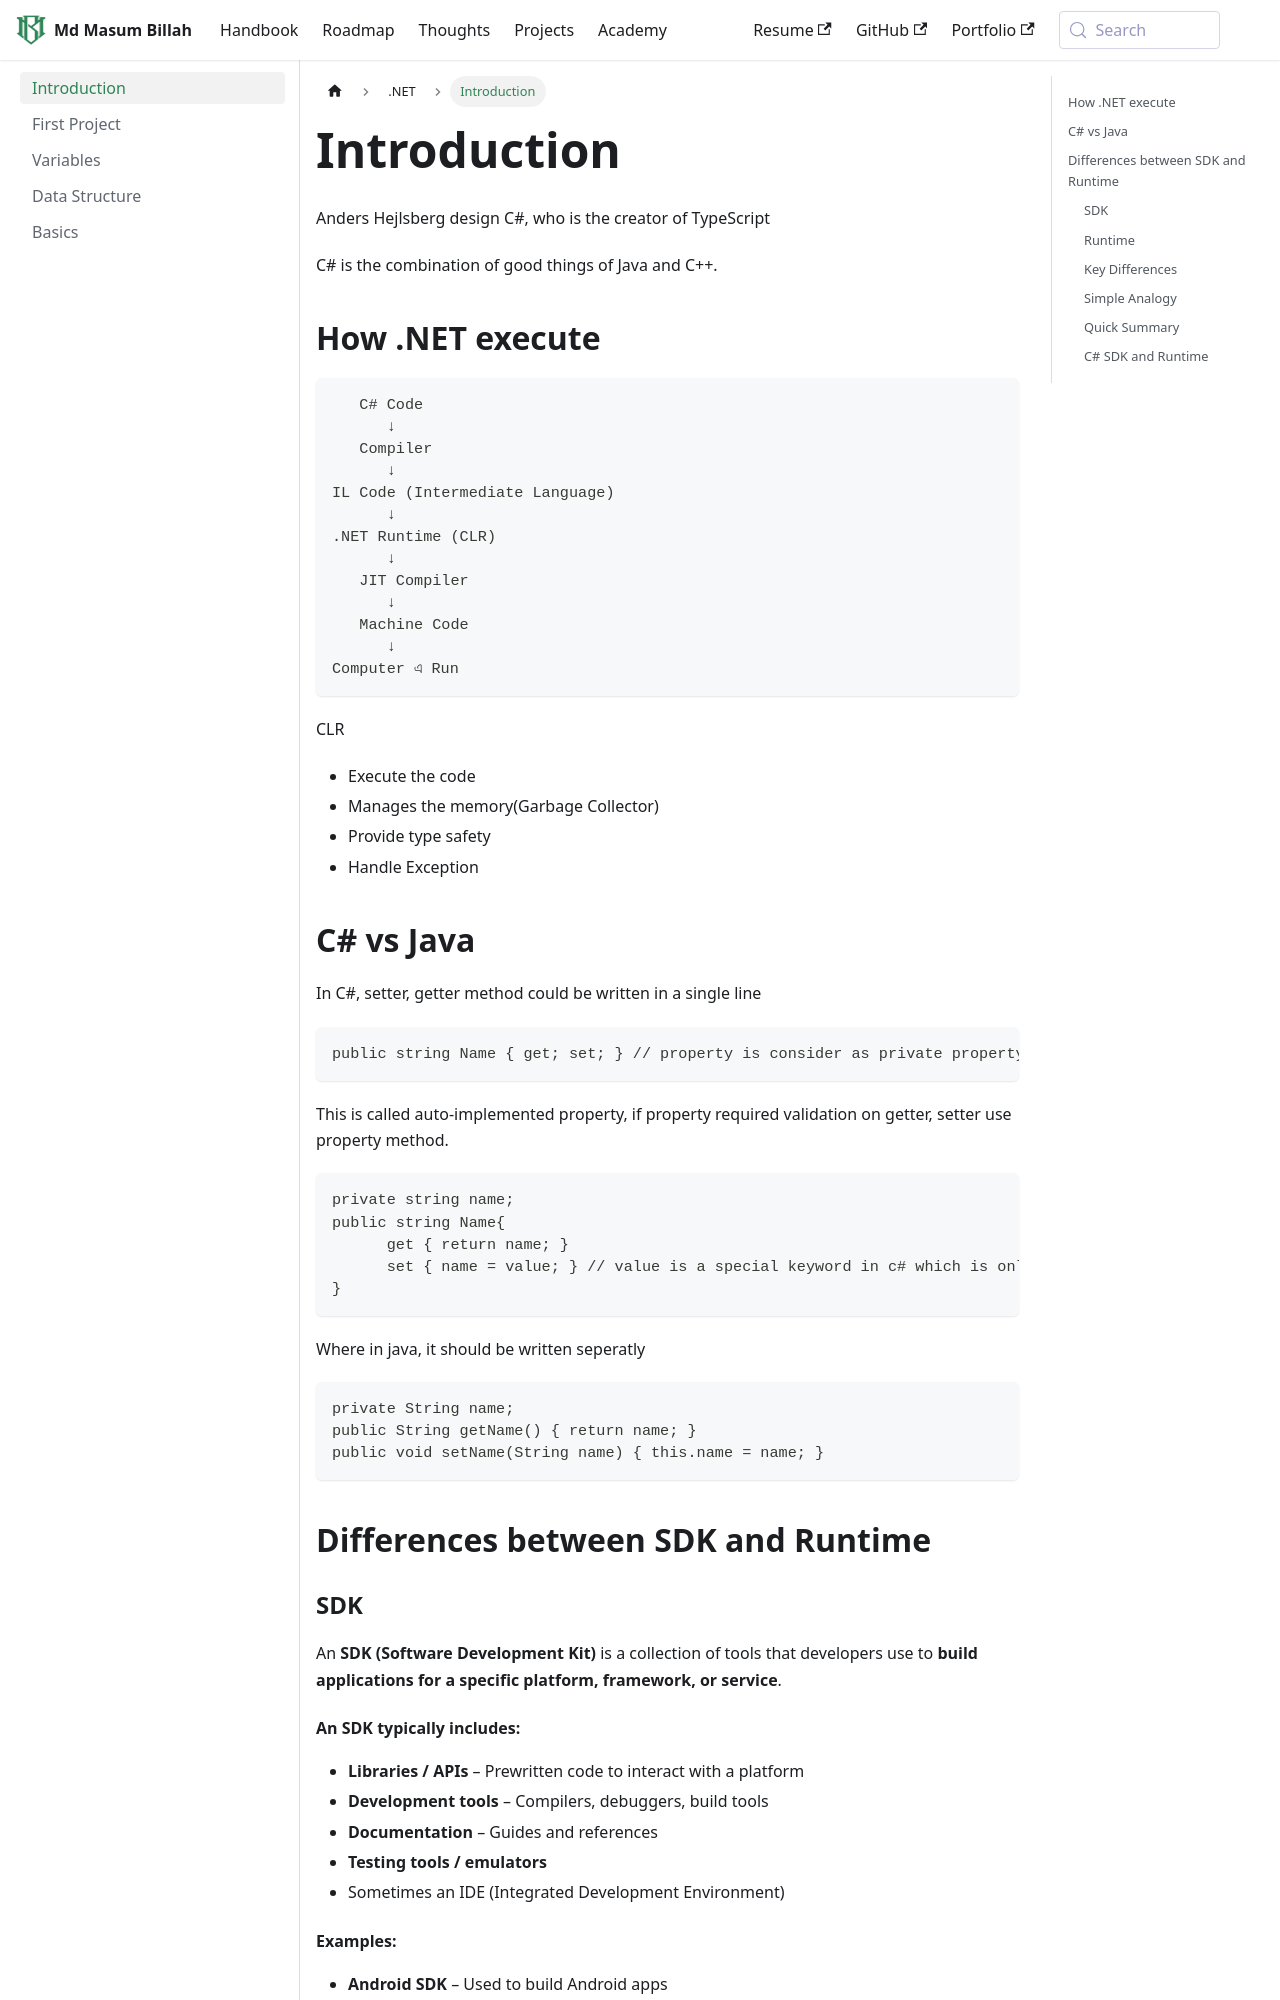

repository: masum184e/handbook · page: docs/dotnet/index.html · generator: docusaurus

---
title: Introduction
sidebar_position: 1
---

Anders Hejlsberg design C#, who is the creator of TypeScript

C# is the combination of good things of Java and C++.

## How .NET execute

```
   C# Code
      ↓
   Compiler
      ↓
IL Code (Intermediate Language)
      ↓
.NET Runtime (CLR)
      ↓
   JIT Compiler
      ↓
   Machine Code
      ↓
Computer এ Run
```

CLR

- Execute the code
- Manages the memory(Garbage Collector)
- Provide type safety
- Handle Exception

## C# vs Java

In C#, setter, getter method could be written in a single line

```csharp
public string Name { get; set; } // property is consider as private property
```

This is called auto-implemented property, if property required validation on getter, setter use property method.

```c#
private string name;
public string Name{
      get { return name; }
      set { name = value; } // value is a special keyword in c# which is only used in set block
}
```

Where in java, it should be written seperatly

```java
private String name;
public String getName() { return name; }
public void setName(String name) { this.name = name; }
```

## Differences between SDK and Runtime

### SDK

An **SDK (Software Development Kit)** is a collection of tools that developers use to **build applications for a specific platform, framework, or service**.

#### An SDK typically includes:

- **Libraries / APIs** – Prewritten code to interact with a platform
- **Development tools** – Compilers, debuggers, build tools
- **Documentation** – Guides and references
- **Testing tools / emulators**
- Sometimes an IDE (Integrated Development Environment)

#### Examples:

- **Android SDK** – Used to build Android apps
- **iOS SDK** – Used to build iPhone/iPad apps
- **AWS SDK** – Used to interact with AWS services

Think of an SDK as a **toolbox for developers**.
